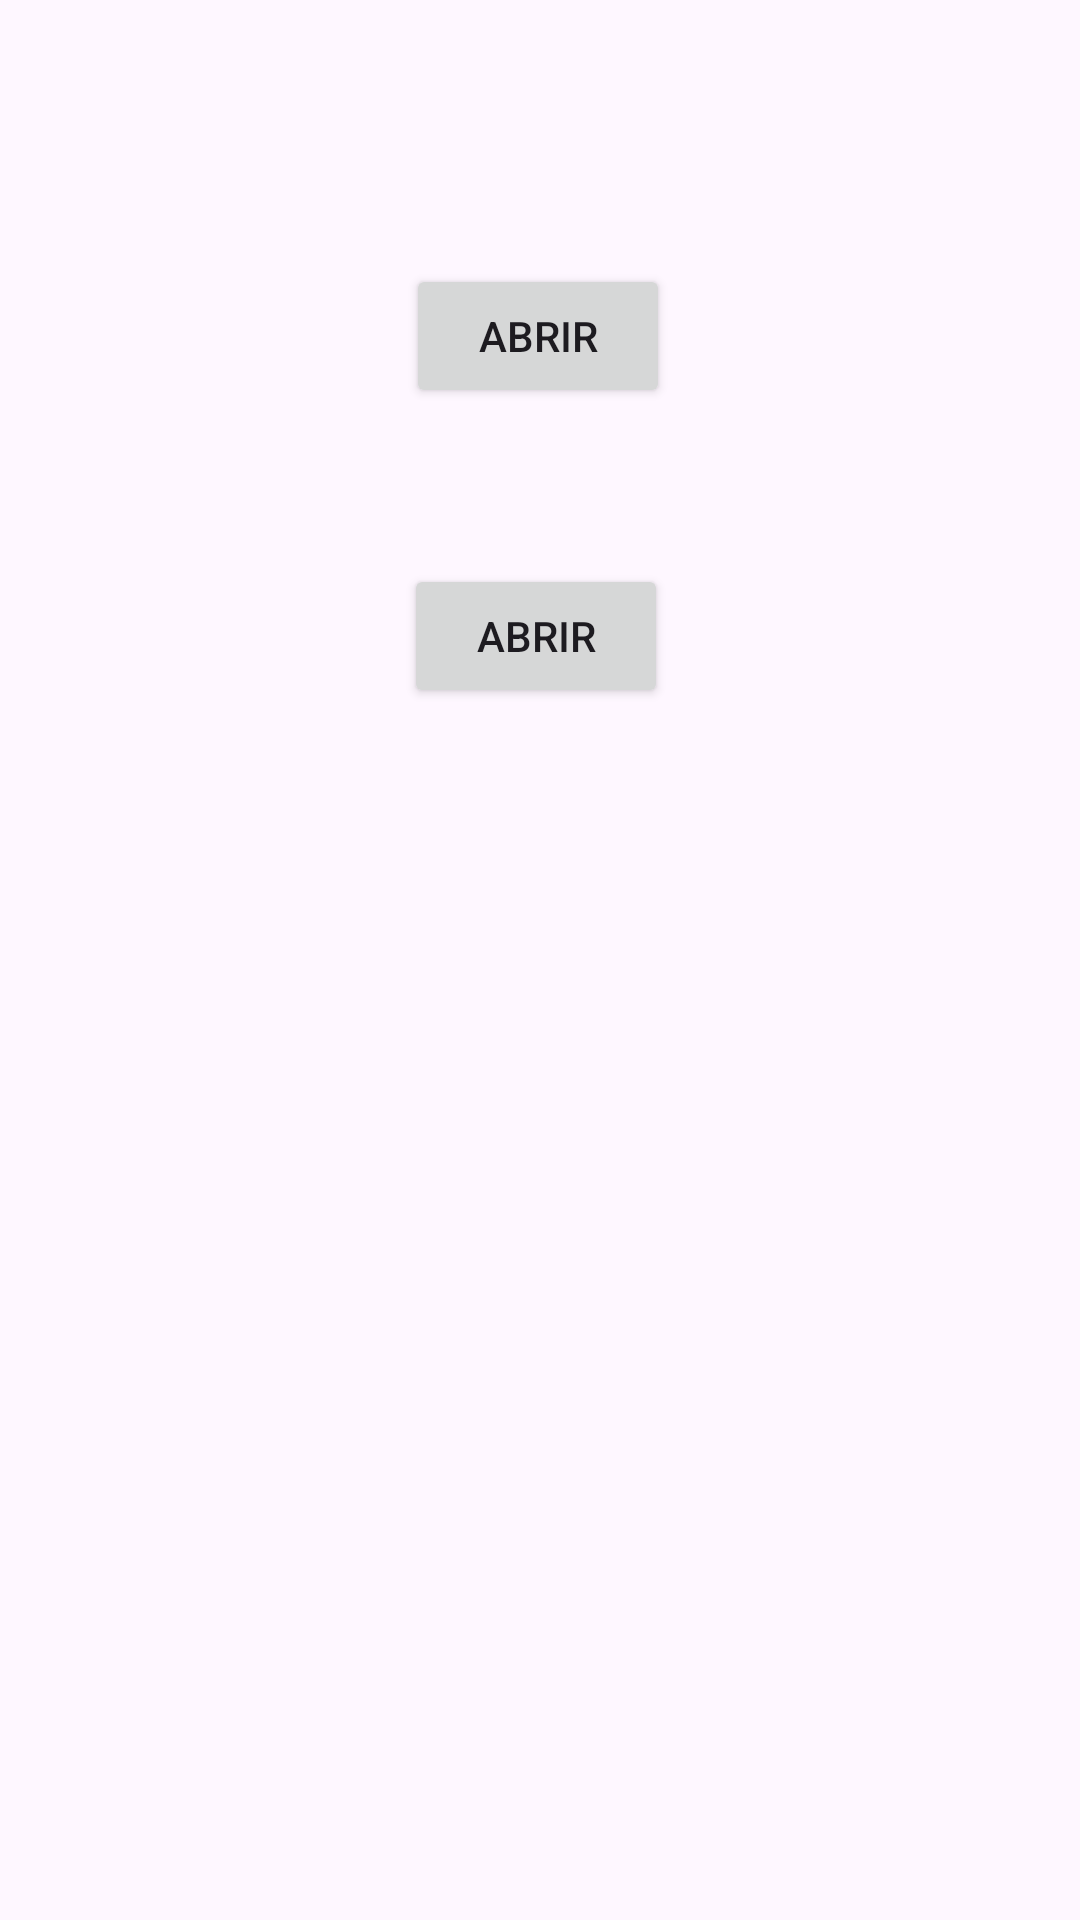

The Android layout XML behind this screen, and the referenced resources:
<!-- AndroidManifest.xml: application theme Theme.AletrDialog -->
<!-- res/layout/activity_main.xml -->
<?xml version="1.0" encoding="utf-8"?>
<androidx.constraintlayout.widget.ConstraintLayout xmlns:android="http://schemas.android.com/apk/res/android"
    xmlns:app="http://schemas.android.com/apk/res-auto"
    xmlns:tools="http://schemas.android.com/tools"
    android:id="@+id/main"
    android:layout_width="match_parent"
    android:layout_height="match_parent"
    tools:context=".MainActivity">

    <Button
        android:id="@+id/btn_abrir"
        android:layout_width="wrap_content"
        android:layout_height="wrap_content"
        android:layout_marginTop="88dp"
        android:text="@string/btn_abrir"
        app:layout_constraintEnd_toEndOf="parent"
        app:layout_constraintHorizontal_bias="0.498"
        app:layout_constraintStart_toStartOf="parent"
        app:layout_constraintTop_toTopOf="parent" />

    <Button
        android:id="@+id/btn_abrir2"
        android:layout_width="wrap_content"
        android:layout_height="wrap_content"
        android:layout_marginTop="52dp"
        android:text="@string/btn_abrir"
        app:layout_constraintEnd_toEndOf="parent"
        app:layout_constraintHorizontal_bias="0.495"
        app:layout_constraintStart_toStartOf="parent"
        app:layout_constraintTop_toBottomOf="@+id/btn_abrir" />
</androidx.constraintlayout.widget.ConstraintLayout>
<!-- resources referenced by this layout -->
<resources>
  <string name="btn_abrir">Abrir</string>
  <style name="Theme.AletrDialog" parent="Base.Theme.AletrDialog" />
  <style name="Base.Theme.AletrDialog" parent="Theme.Material3.DayNight.NoActionBar">
          
          
      </style>
</resources>
